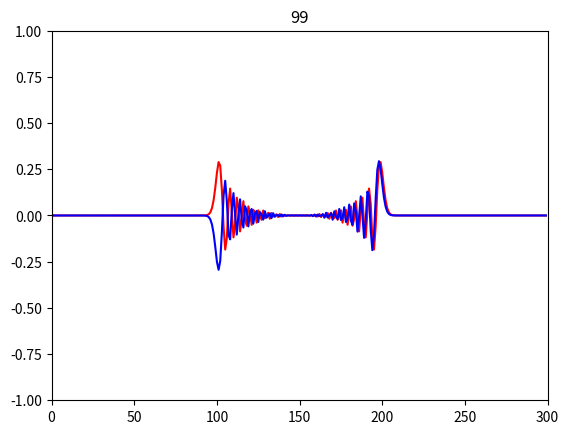

The script that saved this image:
from matplotlib.pyplot import plot, show, draw, title, figure, pause, axis
from numpy import zeros
from math import exp, pow



# Initialization
# - grille
# - paramètres

def gaussian(x, x0, sigma):
    return exp(  -pow( (x - x0) / sigma, 2.)   /2.)

N = 300 # Nombre de cellules de Yee

# on considère uniquement de l'air e=1

# Le coefficient C0dt/dz = 0.5
m = 0.5

TMAX = 100 # Nombre d'itérations de durée dt

Ex = zeros((N))
Hy = zeros((N))
Ex[149] = .5
Ex[150] = 1
Ex[151] = .5

#for i in range(100, 200):
#    Ex[i] = gaussian(i, 150, 10)

#fig = figure()
hEx = plot(Ex, 'r-')
hHy = plot(Hy, 'b-')
axis([0, 300, -1, 1])
for t in range(TMAX):

    # Ne pas oublier les conditions initiales! ou frontières
    # Calculer Hy en fonction de Ex
    for k in range(N-1):
        Hy[k] = Hy[k] - m * (Ex[k+1]-Ex[k])

    # pour k = N, condition PEC
    Hy[N-1] = Hy[N-1] - m * (0 - Ex[N-1])
    # Calculer Ex en fonction de Hy

    # Pour k = 0, condition PEC
    Ex[0] = Ex[0] - m * (Hy[0] - 0)
    for k in range(1, N):
        Ex[k] = Ex[k] - m * (Hy[k]-Hy[k-1])

    title(t)
    hEx[0].set_ydata(Ex)
    hHy[0].set_ydata(Hy)
    # En matlab: set(hEx,'Ydata', Ex)
    pause(0.000001)
    
    '''
    En matlab:
    h = plot(rand(10,1))
    for n = 1:20
        set(h,'Ydata',rand(10,1))
        pause(.0000001)
    end
    '''

show()